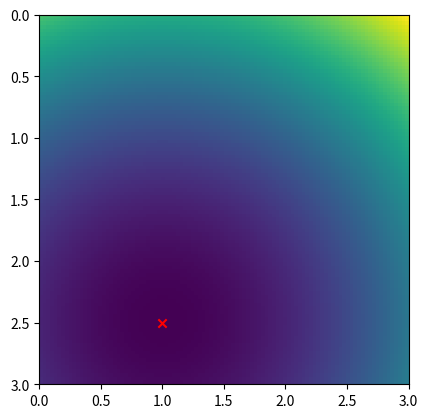

Write the Python code that produced this figure.
import numpy as np
from scipy.optimize import minimize
import matplotlib.pyplot as plt
import pandas as pd

# Define the function to be optimized and its gradient
def f(x, a, b):
    return a*(x[0] - 1)**2 + b*(x[1] - 2.5)**2

def grad_f(x, a, b):
    return np.array([2*a*(x[0] - 1), 2*b*(x[1] - 2.5)])

# Define the Hessian matrix as a callable function with arguments
def hess_f(x, a, b):
    return np.array([[2*a, 0], [0, 2*b]])

# Define the initial guess and additional arguments
x0 = np.array([0, 0])
a = 2
b = 2

# Call the minimize function with the pre-calculated Hessian matrix and arguments
result = minimize(f, x0, args=(a, b), method='Newton-CG', jac=grad_f, hess=hess_f, options={'xtol':1e-8,'disp': True})

# Print the optimization result
print(result)
t = np.linspace(0,3,100)
fx = np.zeros((100,100))
for i,v1 in enumerate(t):
    for j,v2 in enumerate(t):
        fx[i,j] = f(np.array([v1, v2]),a,b)


# Verify solution index:
df = pd.DataFrame(fx, columns=t, index=t)
df.min(axis=1)

# plot
fig, ax = plt.subplots(1,1,dpi=200)
ax.imshow(fx.T,extent=(0,3,3,0))
ax.scatter(result.x[0],result.x[1],color='red',marker='x')

# fig, ax = plt.subplots(2,1,dpi=200)
# data = fx[75,:]
# ax[0].plot(t,data/max(data),label='log')
# ax[0].plot(t,np.exp(data)/max(np.exp(data)),label='normal')
# ax[0].legend()
# ax[1].plot(t[1:],abs(np.diff(data/max(data))))
# ax[1].plot(t[1:],abs(np.diff(np.exp(data)/max(np.exp(data)))))

